Run: headless pygame with SDL's dummy video driver; simulated clock (each Clock.tick advances the game by its frame time, no real sleeping); random seed 0; keys injected as events and as key.get_pressed() state; no mouse input.
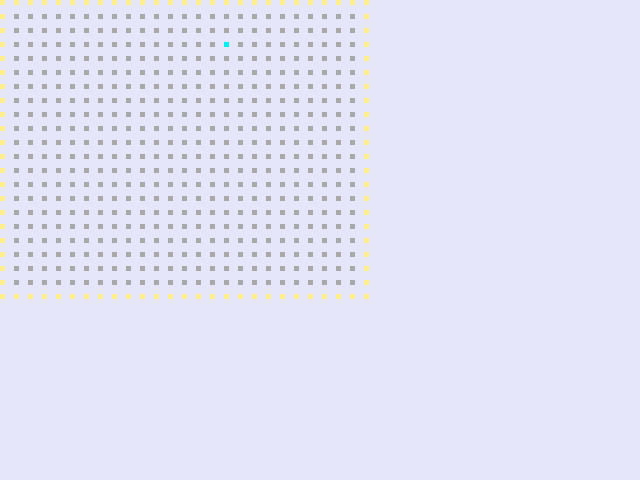
Frame 1 of 4 · flips 1–60 · no input
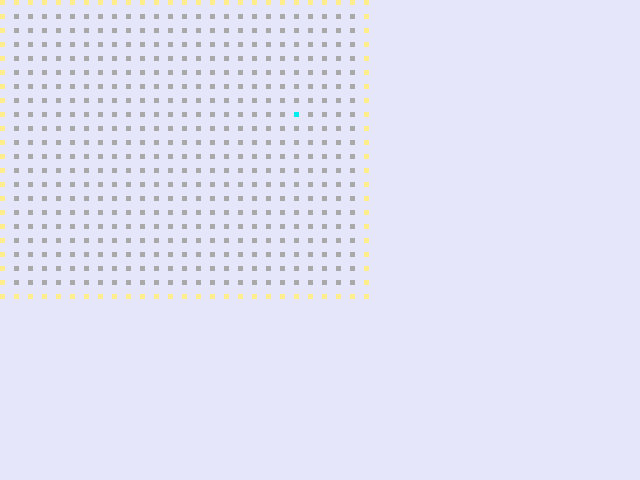
Frame 2 of 4 · flips 61–180 · tapped SPACE, RETURN · held RIGHT (→), D
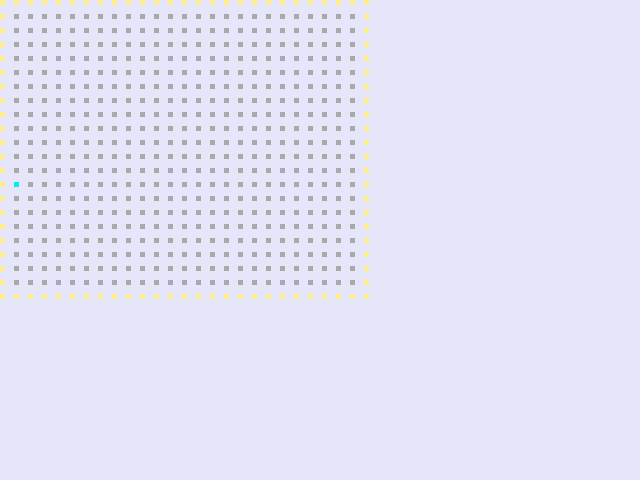
Frame 3 of 4 · flips 181–300 · held DOWN (↓), S
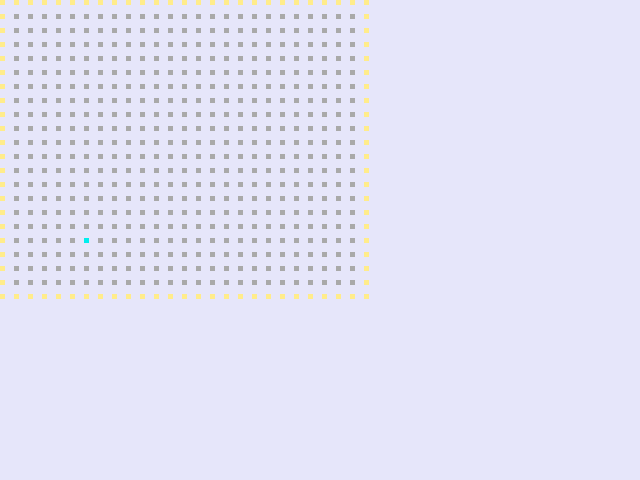
Frame 4 of 4 · flips 301–420 · held LEFT (←), A, UP (↑), W

The pygame program that drew these frames:

""" dotmatrix demo in pygame (and minecraft)
"""
import pygame
from pygame.locals import Rect
from pygame.colordict import THECOLORS as pg_colors
# see: https://www.pygame.org/docs/ref/color_list.html

# settings: screen and UI
TITLE = "hello!! moving dot on the matrix!!"
WIDTH, HEIGHT = 640, 480
BACKGROUND_COLOR = pg_colors["lavender"]
FPS = 30  # frames per second
WAIT1 = 0.01


class Matrix:
    def __init__(self, screen, m=8, n=7, dot_size=30, dot_intv=14, x0=1, y0=1):
        self.screen = screen
        self.m = m
        self.n = n
        self.dot_size = dot_size
        self.dot_intv = dot_intv
        self.x0 = x0
        self.y0 = y0
        # self.set_colors()

    def create_frame(self):
        # create the outer frame
        for y in range(-1, self.n + 1):
            for x in range(-1, self.m + 1):
                self.draw_frame(x, y)
        # create the matrix
        for y in range(self.n):
            for x in range(self.m):
                self.erase_dot(x, y)

    def set_colors(self, on="burlywood4", off="darkgray", frame="lightsteelblue2"):
        self.colors = {"on": pg_colors[on],
                       "off": pg_colors[off],
                       "frame": pg_colors[frame]}

    def change_color_on(self, color):
        self.colors["on"] = pg_colors[color]

    def draw_dot(self, x, y):
        pygame.draw.rect(self.screen, self.colors["on"],
                         Rect((self.x0 + x) * self.dot_intv, (self.y0 + y) * self.dot_intv, self.dot_size, self.dot_size))
        #mc.setBlock(self.screen, self.colors["on"],
         #                Rect((self.x0 + x) * self.dot_intv, (self.y0 + y) * self.dot_intv, self.dot_size, self.dot_size))

    def erase_dot(self, x, y):
        pygame.draw.rect(self.screen, self.colors["off"],
                         Rect((self.x0 + x) * self.dot_intv, (self.y0 + y) * self.dot_intv, self.dot_size, self.dot_size))

    def draw_frame(self, x, y):
        pygame.draw.rect(self.screen, self.colors["frame"],
                         Rect((self.x0 + x) * self.dot_intv, (self.y0 + y) * self.dot_intv, self.dot_size, self.dot_size))

    def move_dot(self, x, y, x_change, y_change):
        x += x_change
        y += y_change
        if x > self.m - 1:
            x = self.m - 1
        elif x < 0:
            x = 0
        if y > self.n - 1:
            y = self.n - 1
        elif y < 0:
            y = 0
        return x, y


def pg_setup():
    pygame.init()

    screen = pygame.display.set_mode([WIDTH, HEIGHT])
    pygame.display.set_caption(TITLE)
    screen.fill(BACKGROUND_COLOR)

    matrix1 = Matrix(screen=screen, m=25, n=20, dot_size=5, dot_intv=14, x0=1, y0=1)
    matrix1.set_colors(on="cyan2", off="darkgray", frame="lightgoldenrod1")
    matrix1.create_frame()

    return matrix1


def main(setup):
    matrix1 = setup
    x1, y1 = 0, 0
    matrix1.draw_dot(x1, y1)
    x_change1, y_change1 = -1, 1

    clock = pygame.time.Clock()
    skip_frames1 = FPS * WAIT1 + 1

    running = True
    # infinite loop top ----
    while running:
        for event in pygame.event.get():
            # press ctrl-c or close the window to stop
            if event.type == pygame.QUIT:
                running = False

        if skip_frames1 > FPS * WAIT1:
            print(f"(x1: {x1}, y1: {y1})")
            skip_frames1 = 0
            matrix1.erase_dot(x1, y1)  # ドットを消す
            x1 += x_change1
            x1 %= matrix1.m
            if x1 == 0:
                y1 += y_change1
                y1 %= matrix1.n
            matrix1.draw_dot(x1, y1)  # ドットを描く
            pygame.display.flip()  # update

        skip_frames1 += 1
        clock.tick(FPS)  # FPS, Frame Per Second
    # infinite loop bottom ----


main(pg_setup())
pygame.quit()
